Photos from the image-classification dataset "Private" in the GitHub repository Slade-99/Deep_Learning. Its 3 classes are: abnormal, normal, pneumonia.

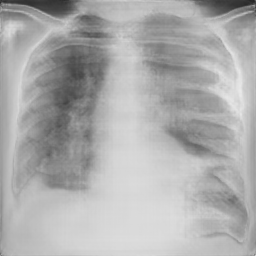
Label: pneumonia

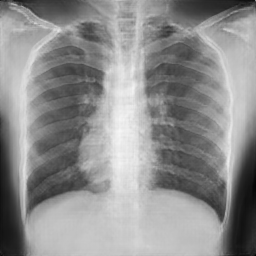
Label: normal

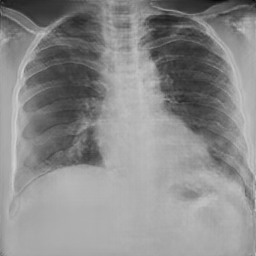
Label: normal

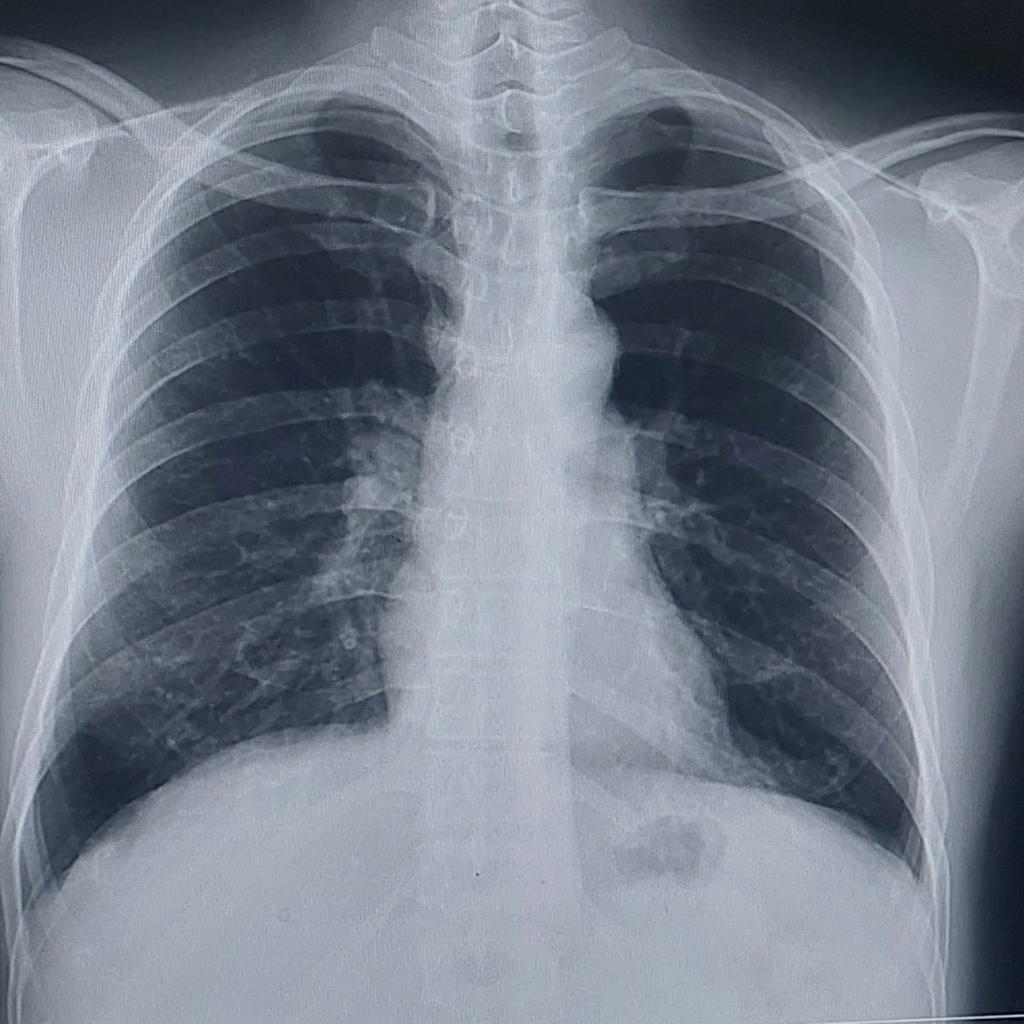
Label: normal

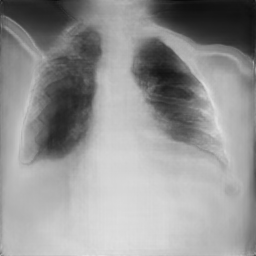
Label: pneumonia

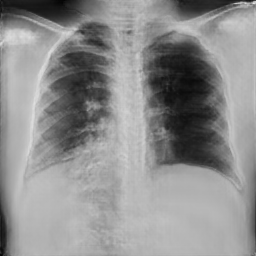
Label: pneumonia
